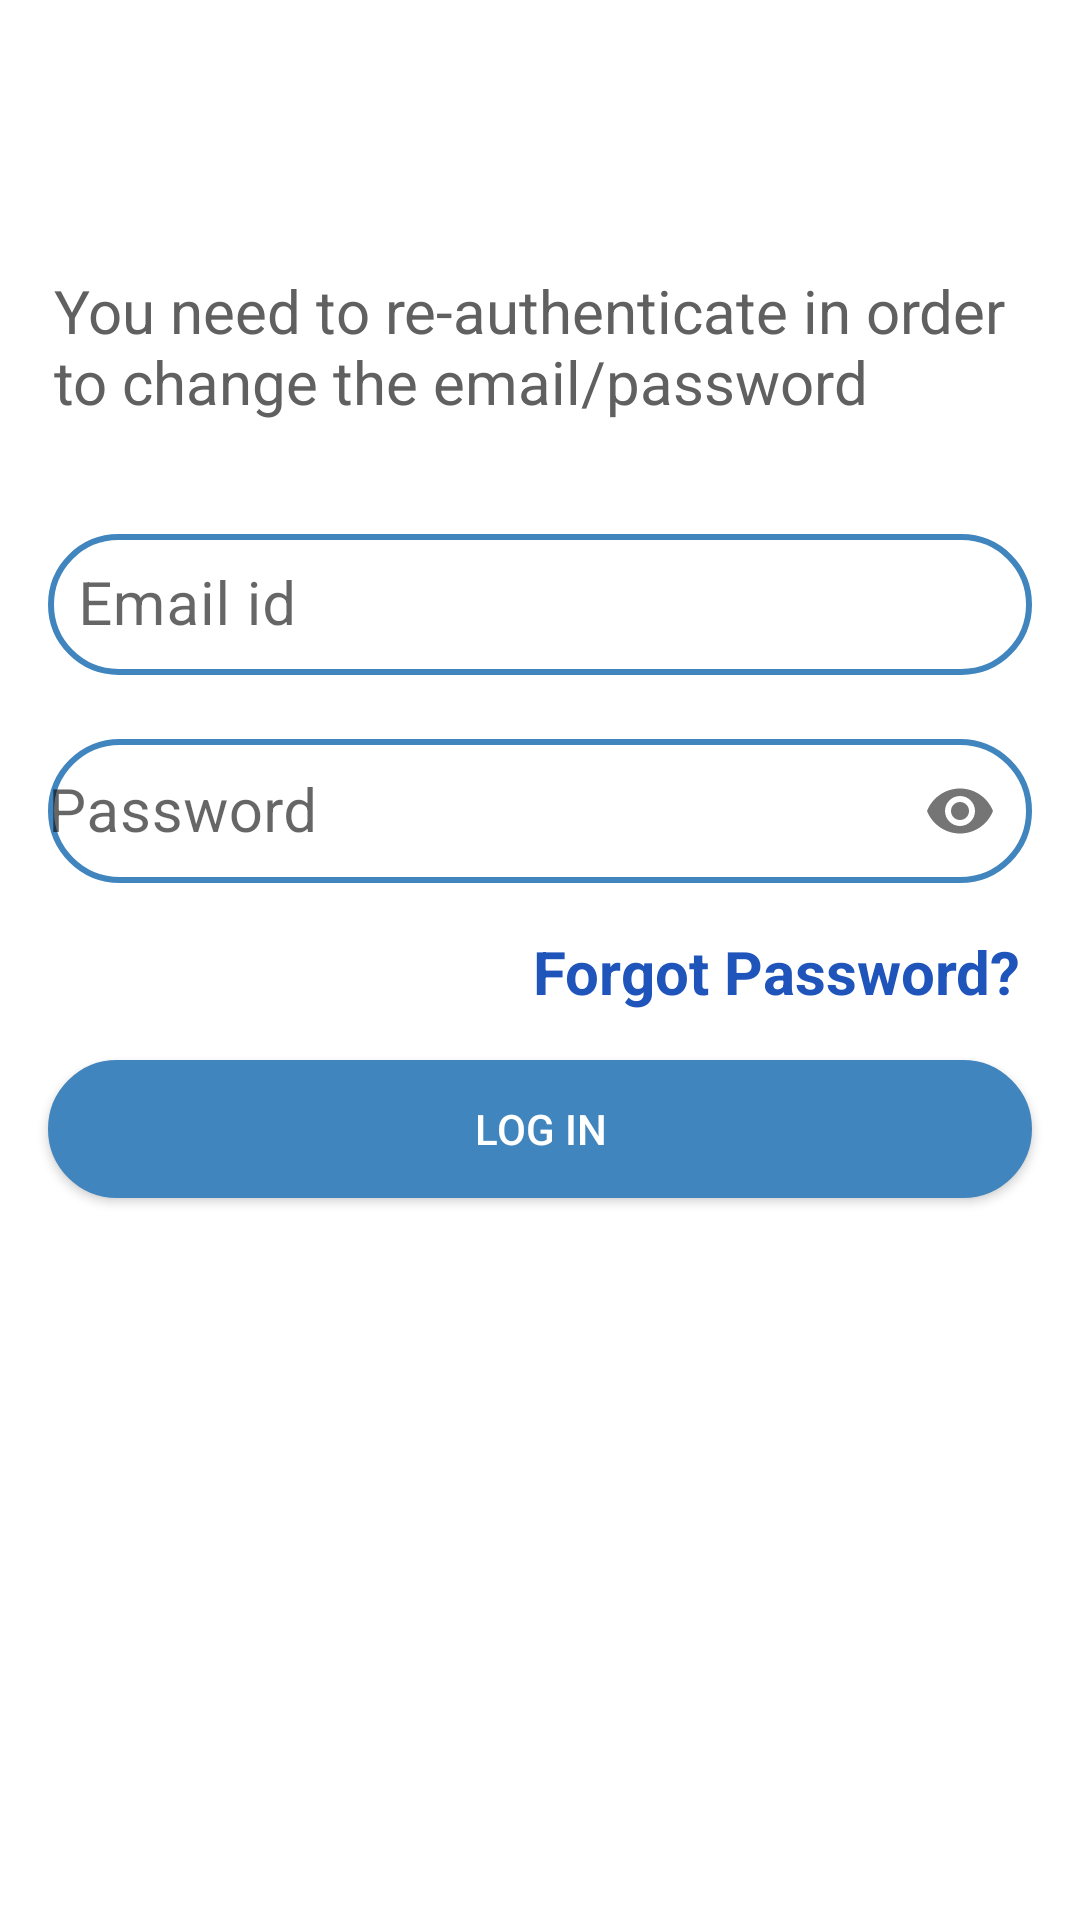

The Android layout XML behind this screen, and the referenced resources:
<!-- AndroidManifest.xml: application theme Theme.BookStore -->
<!-- res/layout/fragment_re_authentication.xml -->
<?xml version="1.0" encoding="utf-8"?>
<androidx.constraintlayout.widget.ConstraintLayout xmlns:android="http://schemas.android.com/apk/res/android"
    xmlns:app="http://schemas.android.com/apk/res-auto"
    xmlns:tools="http://schemas.android.com/tools"
    android:layout_width="match_parent"
    android:layout_height="match_parent"
    tools:context=".ReAuthenticationFragment">

    <TextView
        android:id="@+id/tv_message"
        android:layout_width="0dp"
        android:layout_height="wrap_content"
        android:text="You need to re-authenticate in order to change the email/password"
        android:textSize="20sp"
        android:textColor="@color/grey"
        android:layout_marginStart="18dp"
        android:layout_marginEnd="16dp"
        android:layout_marginTop="90dp"
        app:layout_constraintStart_toStartOf="parent"
        app:layout_constraintTop_toTopOf="parent"
        app:layout_constraintEnd_toEndOf="parent"
        app:layout_constraintBottom_toTopOf="@id/tl_email_RA"/>

    <com.google.android.material.textfield.TextInputLayout
        android:id="@+id/tl_email_RA"
        android:layout_width="match_parent"
        android:layout_height="wrap_content"
        style="@style/OutlinedRoundBox"
        android:layout_marginTop="32dp"
        app:layout_constraintTop_toBottomOf="@id/tv_message"
        app:layout_constraintStart_toStartOf="parent"
        app:layout_constraintEnd_toEndOf="parent">

    <com.google.android.material.textfield.TextInputEditText
        android:id="@+id/et_email_RA"
        android:layout_width="match_parent"
        android:layout_height="match_parent"
        android:hint="Email id"
        android:textSize="20sp"
        android:maxLength="35"
        android:maxLines="1"
        android:textColor="@color/grey"
        android:inputType="textEmailAddress"
        android:padding="10dp"/>

    </com.google.android.material.textfield.TextInputLayout>


    <com.google.android.material.textfield.TextInputLayout
        android:id="@+id/tl_password_RA"
        android:layout_width="match_parent"
        android:layout_height="wrap_content"
        style="@style/OutlinedRoundBox"
        android:layout_marginTop="16dp"
        app:passwordToggleEnabled="true"
        app:layout_constraintTop_toBottomOf="@id/tl_email_RA"
        app:layout_constraintStart_toStartOf="parent"
        app:layout_constraintEnd_toEndOf="parent">

        <com.google.android.material.textfield.TextInputEditText
            android:id="@+id/et_password_RA"
            android:layout_width="match_parent"
            android:layout_height="match_parent"
            android:hint="Password"
            android:textSize="20sp"
            android:maxLength="15"
            android:maxLines="1"
            android:textColor="@color/grey"
            android:inputType="textPassword"
            android:padding="0dp"/>

    </com.google.android.material.textfield.TextInputLayout>

    <TextView
        android:id="@+id/tv_forgotPass_RA"
        android:layout_width="wrap_content"
        android:layout_height="wrap_content"
        android:layout_marginTop="16dp"
        android:layout_marginEnd="20dp"
        android:text="Forgot Password?"
        android:textColor="#1F54BB"
        android:textSize="20sp"
        android:textStyle="bold"
        app:layout_constraintEnd_toEndOf="parent"
        app:layout_constraintTop_toBottomOf="@+id/tl_password_RA" />

    <com.google.android.material.textfield.TextInputLayout
        android:id="@+id/tl_newEmail_RA"
        android:layout_width="match_parent"
        android:layout_height="wrap_content"
        style="@style/OutlinedRoundBox"
        android:layout_marginTop="16dp"
        app:layout_constraintTop_toBottomOf="@id/tv_forgotPass_RA"
        app:layout_constraintStart_toStartOf="parent"
        app:layout_constraintEnd_toEndOf="parent">

        <com.google.android.material.textfield.TextInputEditText
            android:id="@+id/et_newEmail_RA"
            android:layout_width="match_parent"
            android:layout_height="match_parent"
            android:hint="New email id"
            android:textSize="20sp"
            android:maxLength="35"
            android:maxLines="1"
            android:visibility="gone"
            android:textColor="@color/grey"
            android:inputType="textEmailAddress"
            android:padding="10dp"/>

    </com.google.android.material.textfield.TextInputLayout>

    <com.google.android.material.textfield.TextInputLayout
        android:id="@+id/tl_newPass_RA"
        android:layout_width="match_parent"
        android:layout_height="wrap_content"
        style="@style/OutlinedRoundBox"
        android:layout_marginTop="16dp"
        app:passwordToggleEnabled="true"
        android:visibility="gone"
        app:layout_constraintTop_toBottomOf="@id/tv_forgotPass_RA"
        app:layout_constraintStart_toStartOf="parent"
        app:layout_constraintEnd_toEndOf="parent">

        <com.google.android.material.textfield.TextInputEditText
            android:id="@+id/et_newPass_RA"
            android:layout_width="match_parent"
            android:layout_height="match_parent"
            android:hint="New password"
            android:textSize="20sp"
            android:maxLength="15"
            android:maxLines="1"
            android:textColor="@color/grey"
            android:inputType="textPassword"
            android:padding="0dp"/>

    </com.google.android.material.textfield.TextInputLayout>

    <com.google.android.material.textfield.TextInputLayout
        android:id="@+id/tl_re_new_pass_RA"
        android:layout_width="match_parent"
        android:layout_height="wrap_content"
        style="@style/OutlinedRoundBox"
        android:layout_marginTop="16dp"
        app:passwordToggleEnabled="true"
        android:visibility="gone"
        app:layout_constraintTop_toBottomOf="@id/tl_newPass_RA"
        app:layout_constraintStart_toStartOf="parent"
        app:layout_constraintEnd_toEndOf="parent">

        <com.google.android.material.textfield.TextInputEditText
            android:id="@+id/et_re_new_pass_RA"
            android:layout_width="match_parent"
            android:layout_height="match_parent"
            android:hint="New password"
            android:textSize="20sp"
            android:maxLength="15"
            android:maxLines="1"
            android:textColor="@color/grey"
            android:inputType="textPassword"
            android:padding="10dp"/>

    </com.google.android.material.textfield.TextInputLayout>


    <androidx.appcompat.widget.AppCompatButton
        android:id="@+id/btn_reAuthenticate"
        android:layout_width="0dp"
        android:layout_height="46dp"
        android:layout_marginStart="16dp"
        android:layout_marginEnd="16dp"
        android:layout_marginTop="16dp"
        android:background="@drawable/profile_shape"
        android:backgroundTint="@color/colorPrimary"
        android:text="Log In"
        android:textColor="@color/white"
        app:layout_constraintEnd_toEndOf="parent"
        app:layout_constraintStart_toStartOf="parent"
        app:layout_constraintTop_toBottomOf="@+id/tv_forgotPass_RA" />

    <ProgressBar
        android:id="@+id/progressBarRA"
        android:layout_width="wrap_content"
        android:layout_height="wrap_content"
        android:indeterminateTint="@color/orange"
        android:visibility="gone"
        android:elevation="8dp"
        app:layout_constraintBottom_toBottomOf="parent"
        app:layout_constraintEnd_toEndOf="parent"
        app:layout_constraintStart_toStartOf="parent"
        app:layout_constraintTop_toTopOf="parent" />

</androidx.constraintlayout.widget.ConstraintLayout>
<!-- resources referenced by this layout -->
<resources>
  <color name="colorPrimary">#4185BF</color>
  <color name="grey">#606060</color>
  <color name="orange">#FF1D00</color>
  <color name="white">#FFFFFFFF</color>
  <!-- drawable profile_shape (drawable) -->
  <?xml version="1.0" encoding="utf-8"?>
  <shape xmlns:android="http://schemas.android.com/apk/res/android">
      <solid android:color="#FFF"/>
      <corners android:radius="23dp"/>
      <stroke android:width="2dp" android:color="@color/colorPrimary"/>
      </shape>
  <style name="OutlinedRoundBox" parent="Widget.MaterialComponents.TextInputLayout.OutlinedBox">
          <item name="boxBackgroundMode">outline</item>
          <item name="boxCornerRadiusBottomEnd">32dp</item>
          <item name="boxCornerRadiusBottomStart">32dp</item>
          <item name="boxCornerRadiusTopEnd">32dp</item>
          <item name="boxCornerRadiusTopStart">32dp</item>
          <item name="strokeColor">#4185BF</item>
          <item name="strokeWidth">2dp</item>
          <item name="boxStrokeColor">#4185BF</item>
          <item name="boxStrokeWidth">2dp</item>
          <item name="android:layout_marginStart">16dp</item>
          <item name="android:layout_marginEnd">16dp</item>
      </style>
  <style name="Theme.BookStore" parent="Theme.MaterialComponents.DayNight.DarkActionBar">
          
          <item name="colorPrimary">@color/colorPrimary</item>
          <item name="colorPrimaryVariant">@color/purple_700</item>
          <item name="colorOnPrimary">@color/white</item>
          
          <item name="colorSecondary">@color/teal_200</item>
          <item name="colorSecondaryVariant">@color/teal_700</item>
          <item name="colorOnSecondary">@color/black</item>
          
          <item name="android:statusBarColor" tools:targetApi="l">?attr/colorPrimaryVariant</item>
          
      </style>
  <color name="purple_700">#FF3700B3</color>
  <color name="teal_200">#FF03DAC5</color>
  <color name="teal_700">#FF018786</color>
  <color name="black">#FF000000</color>
</resources>
